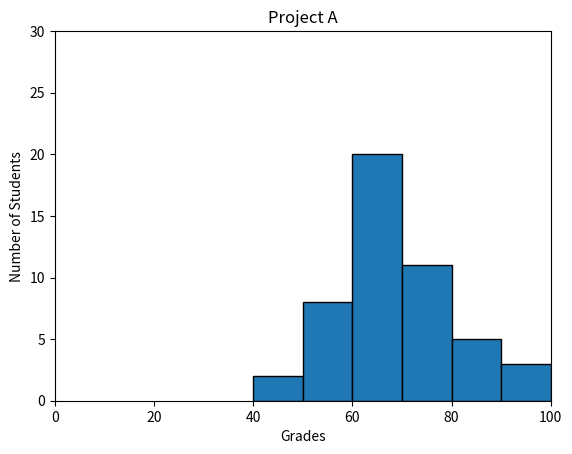

The matplotlib source for this figure:
#!/usr/bin/env python3
import numpy as np
import matplotlib.pyplot as plt

np.random.seed(5)
student_grades = np.random.normal(68, 15, 50)

plt.hist(student_grades, bins=range(40, 101, 10),  edgecolor='black')

plt.ylim(0, 30)
plt.xlim(0, 100)
plt.xlabel('Grades')
plt.ylabel('Number of Students')
plt.title("Project A")

plt.show()
